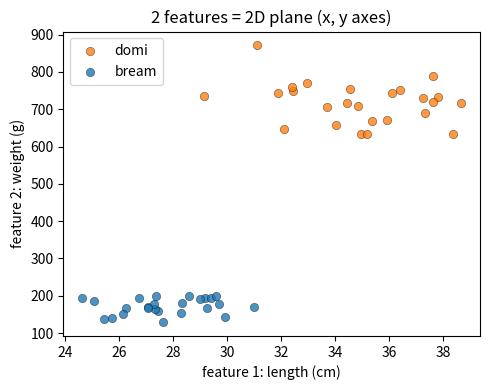

Generate this figure with matplotlib: (Note: this script raises an exception after producing the figure.)
"""Generate 2D–5D feature space visualization images for study notes."""
from __future__ import annotations

from itertools import combinations

import matplotlib.pyplot as plt
import numpy as np
from matplotlib.lines import Line2D

OUT = "ml/images"


def main() -> None:
    rng = np.random.default_rng(42)

    # 2 features = 2D plane
    fig, ax = plt.subplots(figsize=(5, 4))
    for label, color, name in [(0, "tab:orange", "domi"), (1, "tab:blue", "bream")]:
        n = 25
        if label == 0:
            x = rng.normal(35, 3, n)
            y = rng.normal(700, 80, n)
        else:
            x = rng.normal(28, 2, n)
            y = rng.normal(180, 30, n)
        ax.scatter(x, y, c=color, label=name, alpha=0.8, edgecolors="k", linewidths=0.3)
    ax.set_xlabel("feature 1: length (cm)")
    ax.set_ylabel("feature 2: weight (g)")
    ax.set_title("2 features = 2D plane (x, y axes)")
    ax.legend()
    fig.tight_layout()
    fig.savefig(f"{OUT}/dim2_features.png", dpi=150)
    plt.close(fig)

    # 3 features = 3D space
    fig = plt.figure(figsize=(6, 5))
    ax = fig.add_subplot(111, projection="3d")
    for label, color, name in [(0, "tab:orange", "domi"), (1, "tab:blue", "bream")]:
        n = 20
        if label == 0:
            x = rng.normal(35, 3, n)
            y = rng.normal(700, 80, n)
            z = rng.normal(12, 1.5, n)
        else:
            x = rng.normal(28, 2, n)
            y = rng.normal(180, 30, n)
            z = rng.normal(8, 1.2, n)
        ax.scatter(x, y, z, c=color, label=name, alpha=0.85, edgecolors="k", linewidths=0.2)
    ax.set_xlabel("f1: length")
    ax.set_ylabel("f2: weight")
    ax.set_zlabel("f3: fin length")
    ax.set_title("3 features = 3D space (x, y, z axes)")
    ax.legend(loc="upper left")
    fig.tight_layout()
    fig.savefig(f"{OUT}/dim3_features.png", dpi=150)
    plt.close(fig)

    # 4 features = pair plot (2D slices)
    names = ["length", "weight", "fin", "age"]
    n = 40
    x0 = np.column_stack([
        rng.normal(35, 3, n),
        rng.normal(700, 80, n),
        rng.normal(12, 1.5, n),
        rng.normal(3, 1, n),
    ])
    x1 = np.column_stack([
        rng.normal(28, 2, n),
        rng.normal(180, 30, n),
        rng.normal(8, 1.2, n),
        rng.normal(2, 0.8, n),
    ])
    x = np.vstack([x0, x1])
    y = np.array([0] * n + [1] * n)
    colors = np.where(y == 0, "tab:orange", "tab:blue")

    fig, axes = plt.subplots(2, 3, figsize=(9, 6))
    for ax, (i, j) in zip(axes.ravel(), combinations(range(4), 2)):
        ax.scatter(x[:, i], x[:, j], c=colors, alpha=0.7, edgecolors="k", linewidths=0.2)
        ax.set_xlabel(names[i])
        ax.set_ylabel(names[j])
    fig.suptitle("4 features: 6 pair-wise 2D slices (no single 4D picture)", y=1.02)
    fig.tight_layout()
    fig.savefig(f"{OUT}/dim4_pairplot.png", dpi=150, bbox_inches="tight")
    plt.close(fig)

    # 5 features = parallel coordinates
    n = 30
    x0 = rng.normal(0, 1, (n, 5)) + np.array([2, 2, 2, 1, 1])
    x1 = rng.normal(0, 1, (n, 5)) + np.array([-2, -1, -1, -2, -2])
    x = np.vstack([x0, x1])
    y = np.array([0] * n + [1] * n)
    cols = ["f1", "f2", "f3", "f4", "f5"]

    fig, ax = plt.subplots(figsize=(8, 4))
    x_pos = np.arange(5)
    for row, label in zip(x, y):
        color = "tab:orange" if label == 0 else "tab:blue"
        ax.plot(x_pos, row, c=color, alpha=0.35, linewidth=1)
    ax.set_xticks(x_pos)
    ax.set_xticklabels(cols)
    ax.set_ylabel("scaled value")
    ax.set_title("5 features: parallel coordinates (each line = one sample)")
    ax.legend(
        handles=[
            Line2D([0], [0], color="tab:orange", label="class A"),
            Line2D([0], [0], color="tab:blue", label="class B"),
        ],
        loc="upper right",
    )
    fig.tight_layout()
    fig.savefig(f"{OUT}/dim5_parallel.png", dpi=150)
    plt.close(fig)

    print(f"saved 4 images to {OUT}/")


if __name__ == "__main__":
    main()
